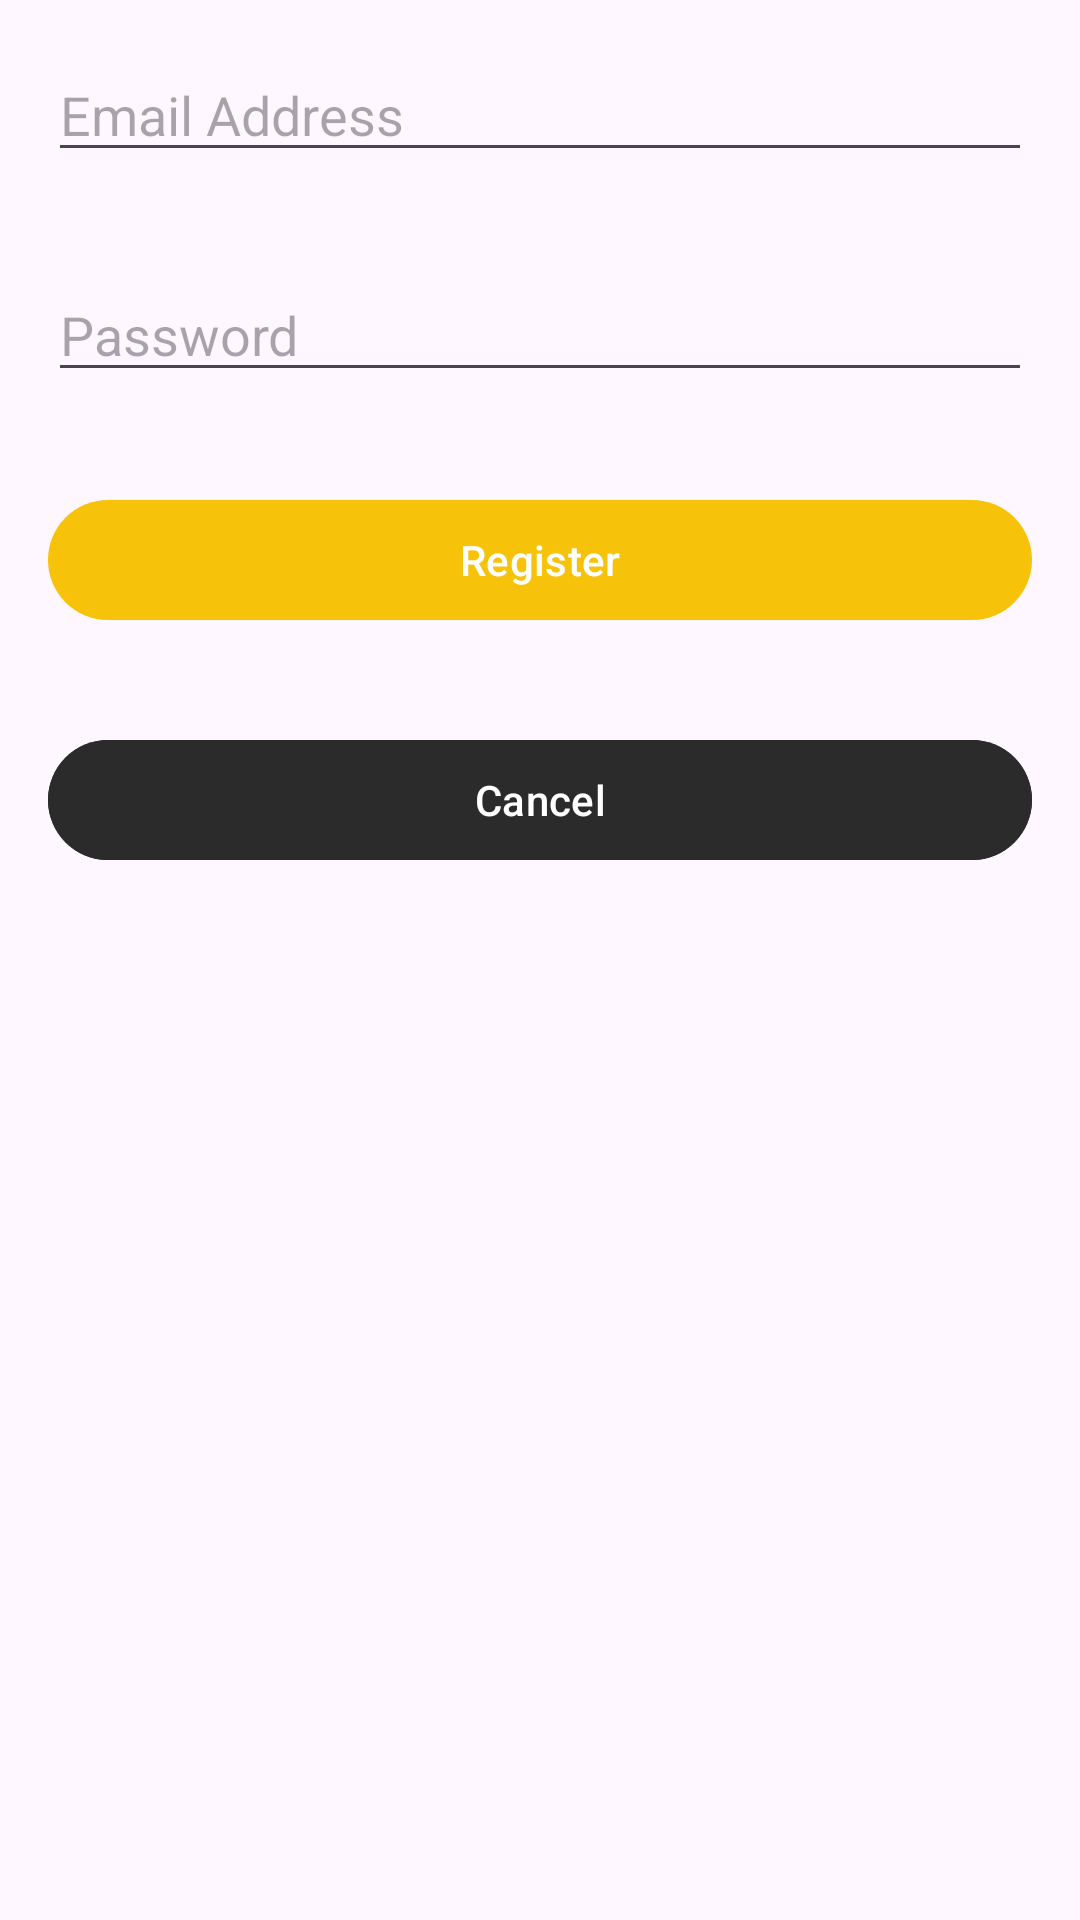

The Android layout XML behind this screen, and the referenced resources:
<!-- AndroidManifest.xml: application theme Theme.InitiateNews -->
<!-- res/layout/activity_register.xml -->
<?xml version="1.0" encoding="utf-8"?>
<RelativeLayout xmlns:android="http://schemas.android.com/apk/res/android"
    xmlns:app="http://schemas.android.com/apk/res-auto"
    xmlns:tools="http://schemas.android.com/tools"
    android:layout_width="match_parent"
    android:layout_height="match_parent"
    tools:context=".register.RegisterActivity">

    <EditText
        android:id="@+id/editTextEmail"
        android:layout_width="match_parent"
        android:layout_height="wrap_content"
        android:hint="Email Address"
        android:inputType="textEmailAddress"
        android:layout_margin="16dp"/>

    <EditText
        android:id="@+id/editTextPassword"
        android:layout_width="match_parent"
        android:layout_height="wrap_content"
        android:hint="Password"
        android:inputType="textPassword"
        android:layout_below="@id/editTextEmail"
        android:layout_margin="16dp"/>

    <com.google.android.material.button.MaterialButton
        android:id="@+id/buttonRegister"
        android:layout_width="match_parent"
        android:layout_height="wrap_content"
        android:layout_below="@id/editTextPassword"
        android:layout_marginStart="16dp"
        android:layout_marginTop="16dp"
        android:layout_marginEnd="16dp"
        android:layout_marginBottom="16dp"
        android:text="Register"
        app:cornerRadius="20dp" />

    <com.google.android.material.button.MaterialButton
        android:id="@+id/buttonCancelRegister"
        android:layout_width="match_parent"
        android:layout_height="wrap_content"
        android:text="Cancel"
        android:layout_below="@id/buttonRegister"
        android:layout_margin="16dp"
        app:cornerRadius="20dp"
        android:backgroundTint="@color/SecondPrimary"/>

</RelativeLayout>
<!-- resources referenced by this layout -->
<resources>
  <color name="SecondPrimary">#2B2B2B</color>
  <style name="Theme.InitiateNews" parent="Base.Theme.InitiateNews" />
  <style name="Base.Theme.InitiateNews" parent="Theme.Material3.DayNight.NoActionBar">
          
          <item name="colorPrimary">@color/primary</item>
          <item name="colorPrimaryVariant">@color/primary</item>
          <item name="colorOnPrimary">@color/white</item>
  
          
          <item name="colorSecondary">@color/SecondPrimary</item>
          <item name="colorSecondaryVariant">@color/SecondPrimary</item>
          <item name="colorOnSecondary">@color/white</item>
  
          
          <item name="android:statusBarColor">@color/primary</item>
          <item name="android:windowIsTranslucent">true</item>
      </style>
  <color name="primary">#F6C30A</color>
  <color name="white">#FFFFFFFF</color>
</resources>
